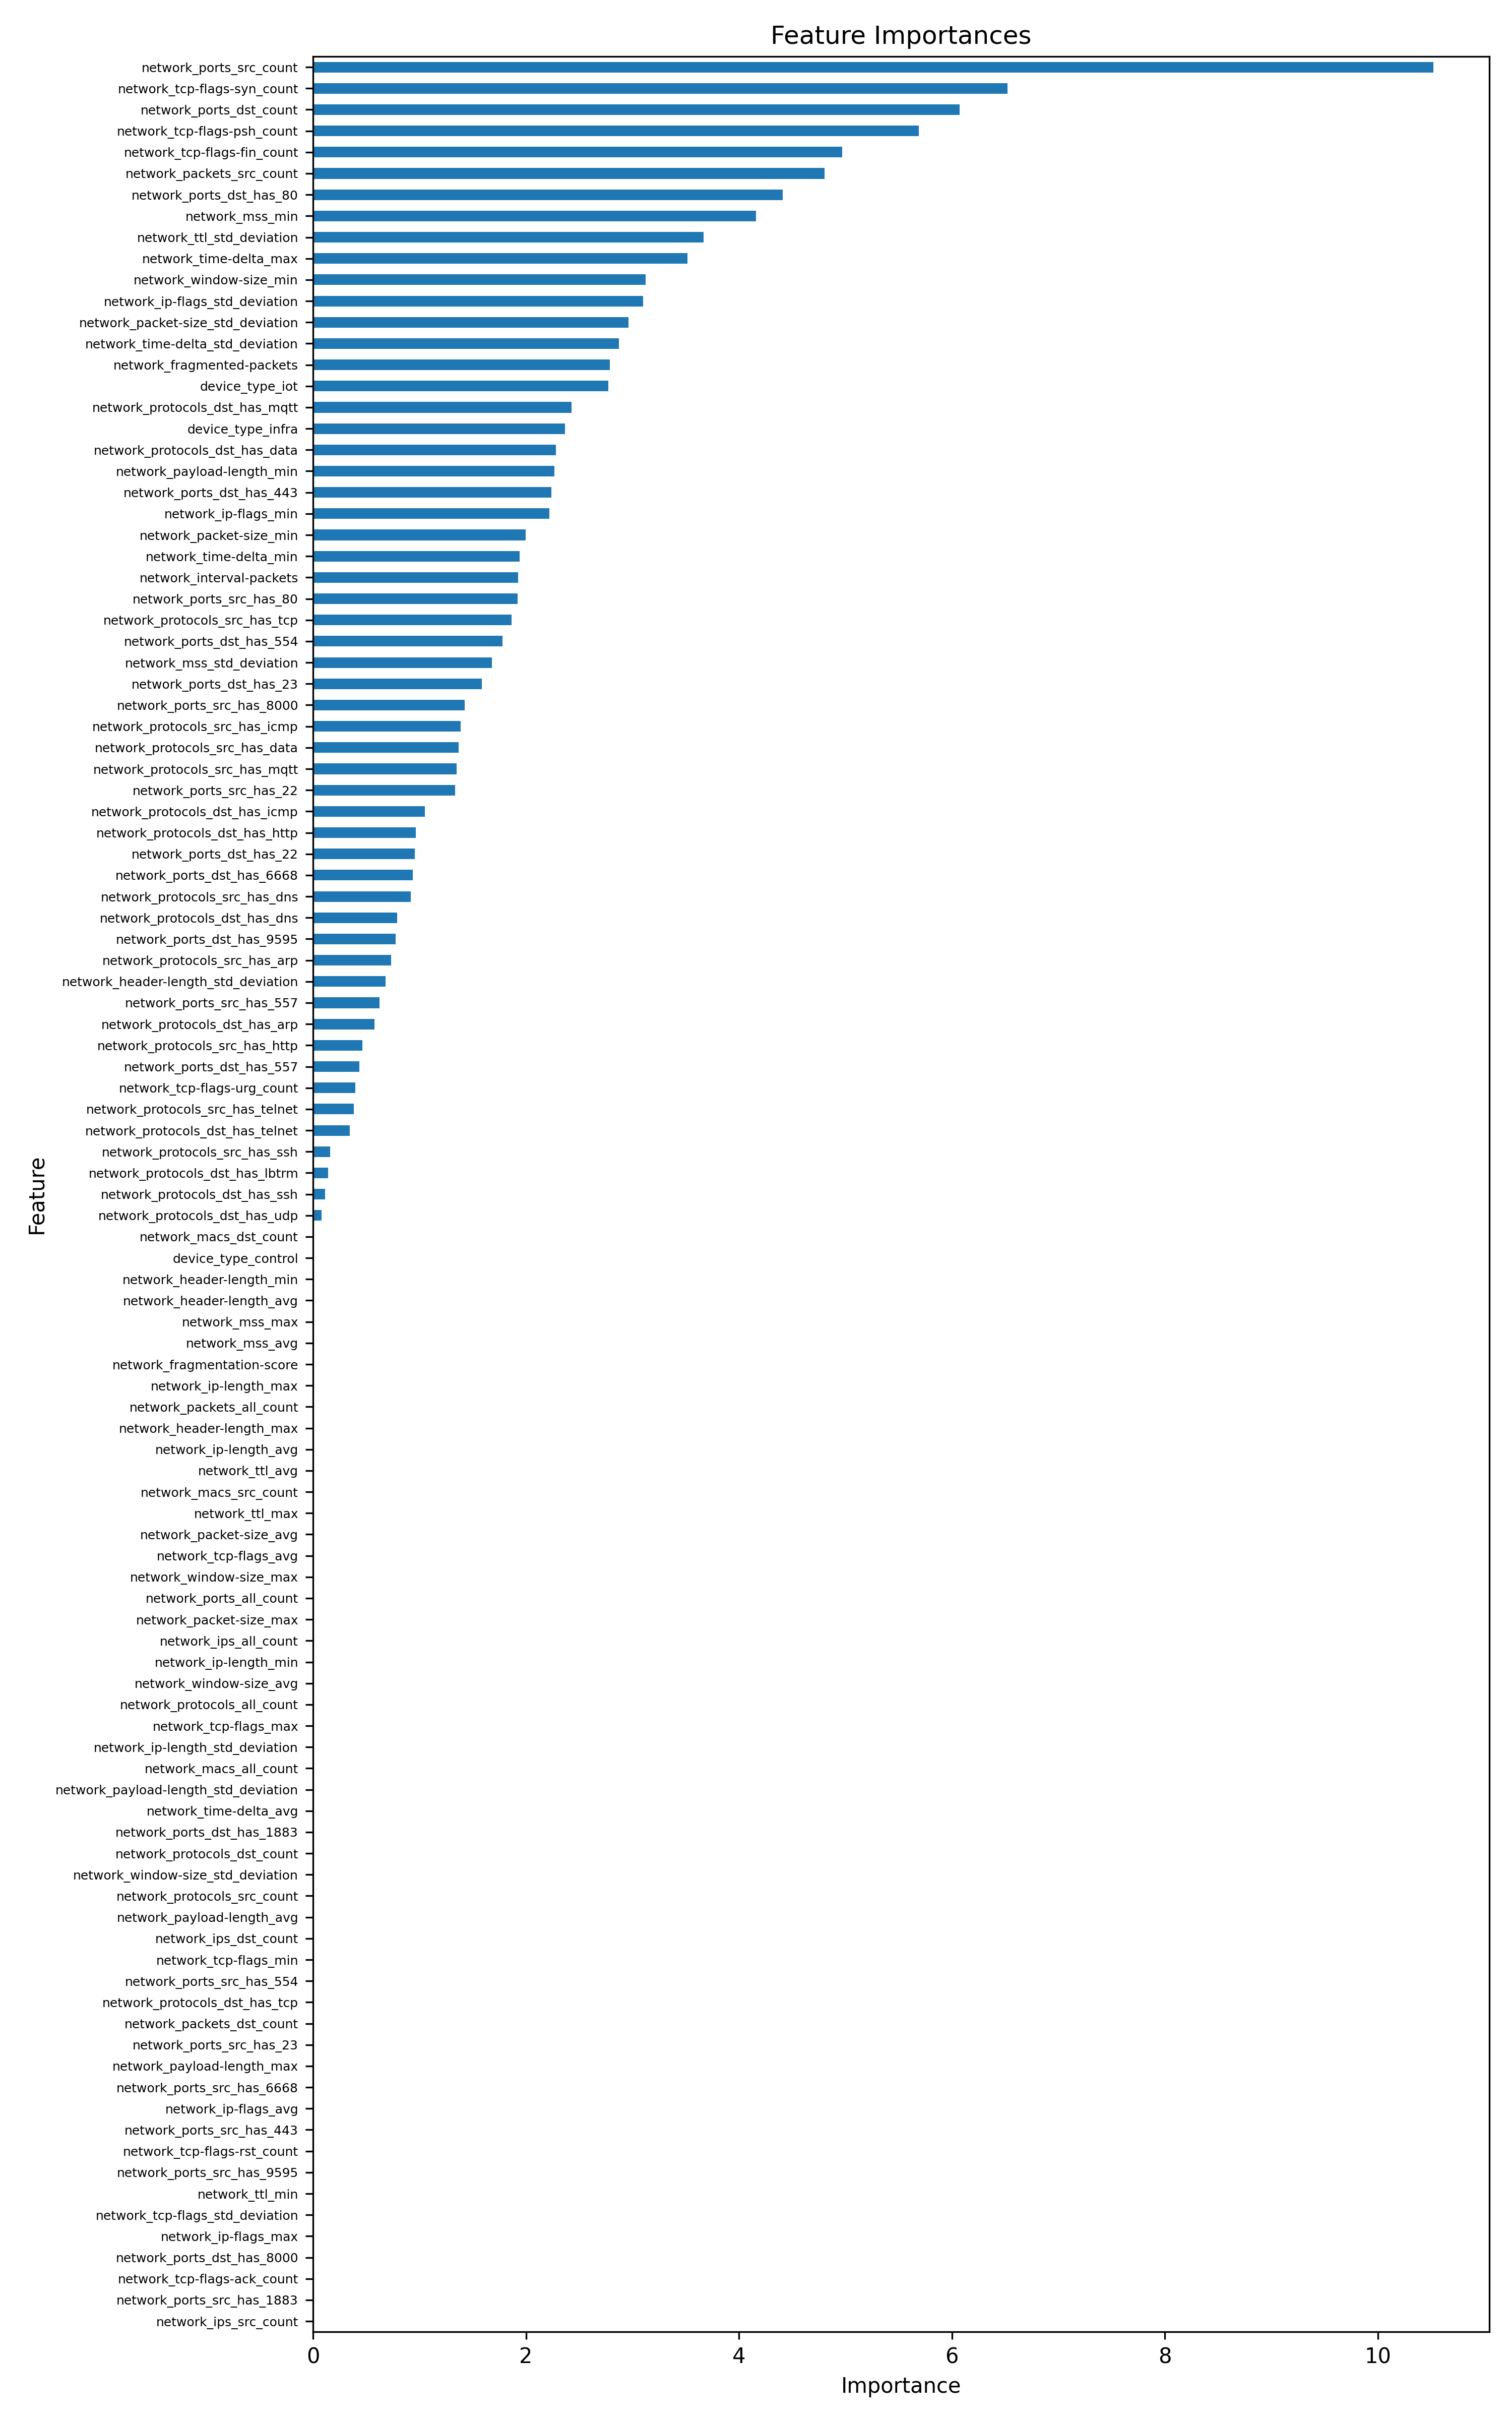

Data behind this chart, as committed beside it:
feature, importance, importance_norm
network_ports_src_count, 10.52, 1.0
network_tcp-flags-syn_count, 6.521, 0.6199
network_ports_dst_count, 6.071, 0.5771
network_tcp-flags-psh_count, 5.69, 0.5409
network_tcp-flags-fin_count, 4.97, 0.4724
network_packets_src_count, 4.803, 0.4566
network_ports_dst_has_80, 4.41, 0.4192
network_mss_min, 4.16, 0.3954
network_ttl_std_deviation, 3.666, 0.3485
network_time-delta_max, 3.516, 0.3343
network_window-size_min, 3.125, 0.2971
network_ip-flags_std_deviation, 3.101, 0.2947
network_packet-size_std_deviation, 2.964, 0.2818
network_time-delta_std_deviation, 2.87, 0.2728
network_fragmented-packets, 2.789, 0.2651
device_type_iot, 2.773, 0.2636
network_protocols_dst_has_mqtt, 2.429, 0.2309
device_type_infra, 2.367, 0.225
network_protocols_dst_has_data, 2.28, 0.2167
network_payload-length_min, 2.268, 0.2156
network_ports_dst_has_443, 2.239, 0.2128
network_ip-flags_min, 2.218, 0.2108
network_packet-size_min, 1.997, 0.1898
network_time-delta_min, 1.942, 0.1846
network_interval-packets, 1.924, 0.1829
network_ports_src_has_80, 1.92, 0.1825
network_protocols_src_has_tcp, 1.862, 0.177
network_ports_dst_has_554, 1.781, 0.1693
network_mss_std_deviation, 1.68, 0.1597
network_ports_dst_has_23, 1.587, 0.1509
network_ports_src_has_8000, 1.425, 0.1355
network_protocols_src_has_icmp, 1.385, 0.1317
network_protocols_src_has_data, 1.368, 0.13
network_protocols_src_has_mqtt, 1.35, 0.1283
network_ports_src_has_22, 1.333, 0.1267
network_protocols_dst_has_icmp, 1.05, 0.09979
network_protocols_dst_has_http, 0.9646, 0.09169
network_ports_dst_has_22, 0.9545, 0.09073
network_ports_dst_has_6668, 0.9376, 0.08912
network_protocols_src_has_dns, 0.9178, 0.08724
network_protocols_dst_has_dns, 0.7918, 0.07527
network_ports_dst_has_9595, 0.7757, 0.07374
network_protocols_src_has_arp, 0.7353, 0.0699
network_header-length_std_deviation, 0.6831, 0.06494
network_ports_src_has_557, 0.6245, 0.05936
network_protocols_dst_has_arp, 0.5792, 0.05505
network_protocols_src_has_http, 0.4648, 0.04419
network_ports_dst_has_557, 0.4354, 0.04138
network_tcp-flags-urg_count, 0.3994, 0.03797
network_protocols_src_has_telnet, 0.385, 0.0366
network_protocols_dst_has_telnet, 0.3442, 0.03272
network_protocols_src_has_ssh, 0.1585, 0.01506
network_protocols_dst_has_lbtrm, 0.1411, 0.01341
network_protocols_dst_has_ssh, 0.114, 0.01084
network_protocols_dst_has_udp, 0.07872, 0.007483
network_macs_dst_count, 0.0, 0.0
device_type_control, 0.0, 0.0
network_header-length_min, 0.0, 0.0
network_header-length_avg, 0.0, 0.0
network_mss_max, 0.0, 0.0
... 47 more rows
